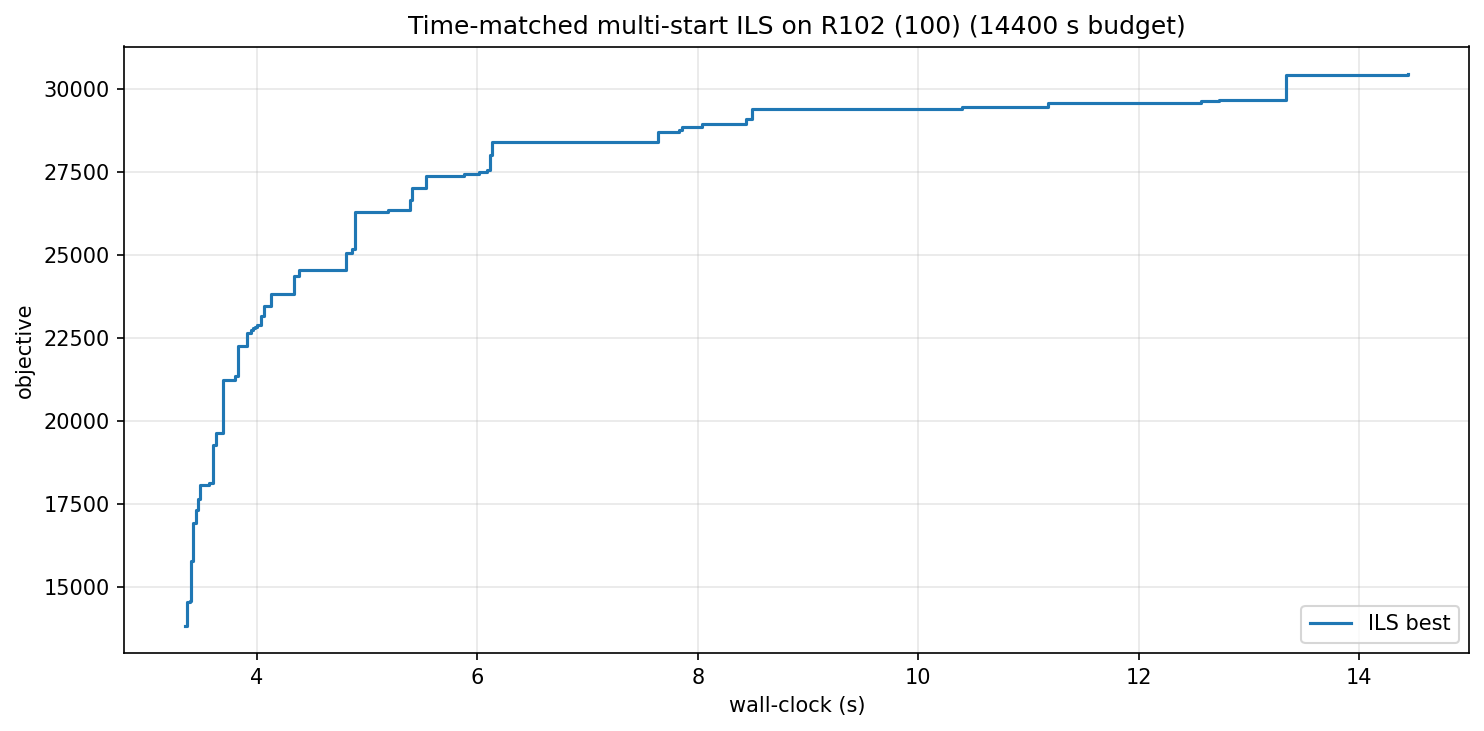

The file beside this chart, header and first rows:
wall_s, iter, best_obj
3.35, 0, 13854
3.36, 1, 14554
3.39, 4, 14601
3.40, 6, 15805
3.42, 7, 16927
3.45, 11, 17341
3.47, 12, 17663
3.48, 13, 18092
3.56, 18, 18149
3.60, 20, 19293
3.63, 21, 19659
3.70, 24, 21239
3.72, 26, 21253
3.80, 29, 21358
3.83, 30, 22269
3.91, 39, 22649
3.93, 40, 22652
3.94, 41, 22751
3.96, 42, 22808
3.98, 43, 22821
4.00, 45, 22902
4.04, 52, 23179
4.07, 56, 23454
4.13, 62, 23826
4.19, 72, 23830
4.34, 93, 24370
4.38, 96, 24551
4.81, 141, 25053
4.87, 146, 25181
4.89, 147, 26295
5.19, 166, 26353
5.39, 177, 26660
5.41, 182, 27023
5.54, 193, 27372
5.88, 248, 27428
6.02, 256, 27508
6.09, 260, 27559
6.11, 263, 28001
6.13, 264, 28392
7.50, 479, 28392
7.64, 488, 28707
7.66, 491, 28711
7.83, 499, 28768
7.86, 500, 28851
8.03, 519, 28927
8.44, 544, 29103
8.49, 548, 29387
10.39, 973, 29463
11.18, 1084, 29559
12.56, 1347, 29636
12.73, 1362, 29659
13.34, 1453, 30419
14.45, 1537, 30444
